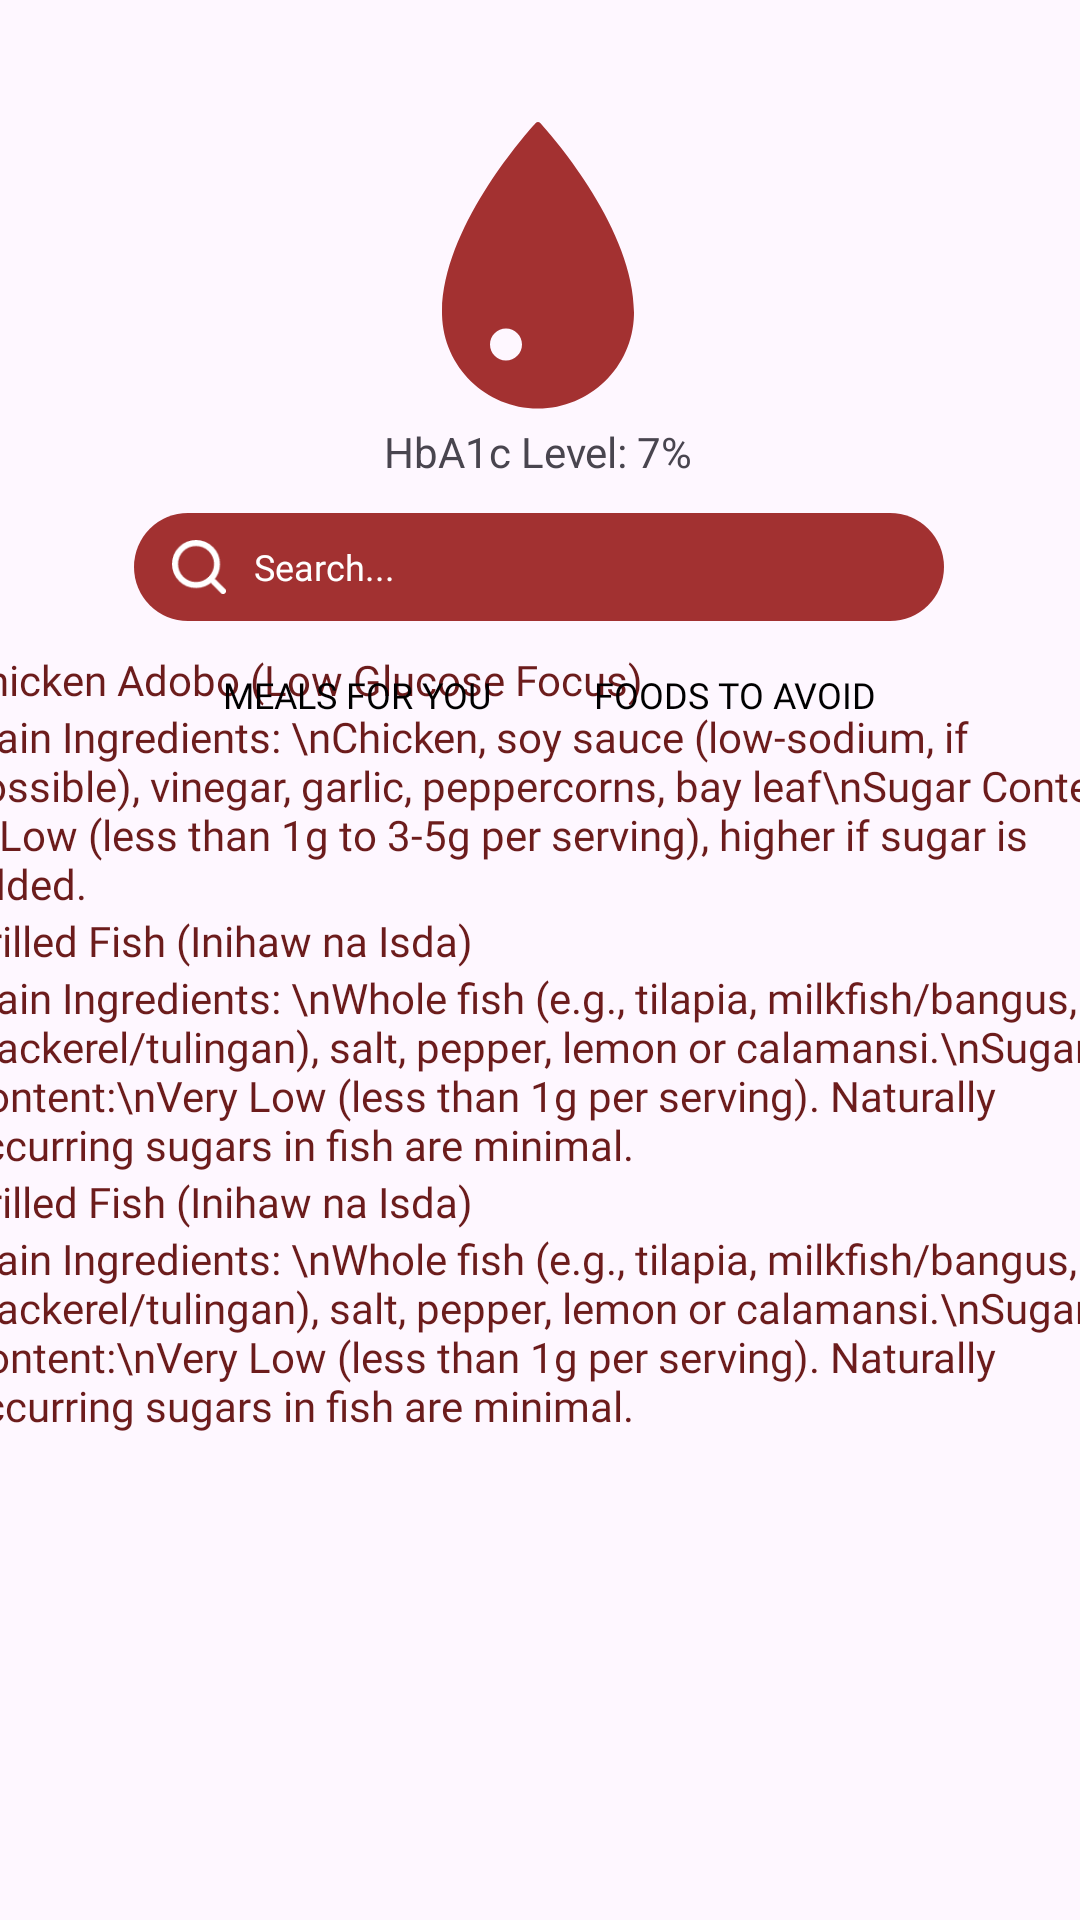

This screen was rendered from an Android layout file. Write that file and the resources it references.
<!-- AndroidManifest.xml: application theme Theme.DiaBetter -->
<!-- res/layout/activity_food.xml -->
<?xml version="1.0" encoding="utf-8"?>
<androidx.constraintlayout.widget.ConstraintLayout xmlns:android="http://schemas.android.com/apk/res/android"
    xmlns:app="http://schemas.android.com/apk/res-auto"
    xmlns:tools="http://schemas.android.com/tools"
    android:id="@+id/main"
    android:layout_width="match_parent"
    android:layout_height="match_parent"
    tools:context=".AlarmMenu">

    <ImageView
        android:id="@+id/imageView5"
        android:layout_width="48dp"
        android:layout_height="48dp"
        android:layout_gravity="center"
        android:scaleX="2"
        android:scaleY="2"
        android:src="@drawable/blood"
        app:layout_constraintBottom_toBottomOf="parent"
        app:layout_constraintEnd_toEndOf="parent"
        app:layout_constraintHorizontal_bias="0.498"
        app:layout_constraintStart_toStartOf="parent"
        app:layout_constraintTop_toTopOf="parent"
        app:layout_constraintVertical_bias="0.109" />

    <EditText
        android:id="@+id/searchBar"
        android:layout_width="270dp"
        android:layout_height="36dp"
        android:background="@drawable/customsearchbar"
        android:fontFamily="@font/geologica"
        android:hint="Search..."
        android:paddingLeft="40dp"
        android:textColor="@color/cardview_shadow_end_color"
        android:textColorHint="@android:color/white"
        android:textSize="12dp"
        app:layout_constraintBottom_toBottomOf="parent"
        app:layout_constraintEnd_toEndOf="parent"
        app:layout_constraintHorizontal_bias="0.496"
        app:layout_constraintStart_toStartOf="parent"
        app:layout_constraintTop_toTopOf="parent"
        app:layout_constraintVertical_bias="0.283" />

    <ImageView
        android:id="@+id/imageView6"
        android:layout_width="wrap_content"
        android:layout_height="wrap_content"
        app:layout_constraintBottom_toBottomOf="@+id/searchBar"
        app:layout_constraintEnd_toEndOf="@+id/searchBar"
        app:layout_constraintHorizontal_bias="0.05"
        app:layout_constraintStart_toStartOf="@+id/searchBar"
        app:layout_constraintTop_toTopOf="@+id/searchBar"
        app:srcCompat="@drawable/magnifyingglass" />

    <Button
        android:id="@+id/btnAvoid"
        android:layout_width="100dp"
        android:layout_height="30dp"
        android:layout_marginStart="44dp"
        android:layout_marginEnd="84dp"
        android:background="@android:color/transparent"
        android:fontFamily="@font/geologica"
        android:padding="0dp"
        android:text="Foods to Avoid"
        android:textColor="@color/black"
        android:textSize="12sp"
        app:layout_constraintBottom_toBottomOf="@+id/btnRecommend"
        app:layout_constraintEnd_toEndOf="parent"
        app:layout_constraintStart_toEndOf="@+id/btnRecommend"
        app:layout_constraintTop_toTopOf="@+id/btnRecommend"
        app:layout_constraintVertical_bias="0.0" />

    <Button
        android:id="@+id/btnRecommend"
        android:layout_width="100dp"
        android:layout_height="30dp"
        android:background="@android:color/transparent"
        android:fontFamily="@font/geologica"
        android:padding="0dp"
        android:text="Meals for You"
        android:textColor="@color/black"
        android:textSize="12sp"
        app:layout_constraintBottom_toBottomOf="parent"
        app:layout_constraintEnd_toEndOf="parent"
        app:layout_constraintHorizontal_bias="0.266"
        app:layout_constraintStart_toStartOf="parent"
        app:layout_constraintTop_toTopOf="parent"
        app:layout_constraintVertical_bias="0.355" />

    <TextView
        android:id="@+id/glucoseLvl"
        android:layout_width="wrap_content"
        android:layout_height="wrap_content"
        android:text="HbA1c Level: 7%"
        app:layout_constraintBottom_toBottomOf="parent"
        app:layout_constraintEnd_toEndOf="parent"
        app:layout_constraintHorizontal_bias="0.498"
        app:layout_constraintStart_toStartOf="parent"
        app:layout_constraintTop_toTopOf="parent"
        app:layout_constraintVertical_bias="0.227" />

    <ScrollView
        android:id="@+id/scrollView2"
        android:layout_width="409dp"
        android:layout_height="423dp"
        app:layout_constraintBottom_toBottomOf="parent"
        app:layout_constraintEnd_toEndOf="parent"
        app:layout_constraintHorizontal_bias="0.496"
        app:layout_constraintStart_toStartOf="parent"
        app:layout_constraintTop_toTopOf="parent"
        app:layout_constraintVertical_bias="1.0">

        <LinearLayout
            android:layout_width="wrap_content"
            android:layout_height="wrap_content"
            android:orientation="vertical">

            <TextView
                android:id="@+id/foodName1"
                android:layout_width="wrap_content"
                android:layout_height="wrap_content"
                android:fontFamily="@font/geologica"
                android:paddingLeft="10dp"
                android:text="Chicken Adobo (Low Glucose Focus)"
                android:textColor="@color/reddish" />

            <TextView
                android:id="@+id/foodInfo1"
                android:layout_width="wrap_content"
                android:layout_height="wrap_content"
                android:fontFamily="@font/geologica_thin"
                android:paddingLeft="10dp"
                android:text="Main Ingredients: \nChicken, soy sauce (low-sodium, if possible), vinegar, garlic, peppercorns, bay leaf\nSugar Content:\nLow (less than 1g to 3-5g per serving), higher if sugar is added."
                android:textColor="@color/reddish" />

            <TextView
                android:id="@+id/foodName2"
                android:layout_width="wrap_content"
                android:layout_height="wrap_content"
                android:fontFamily="@font/geologica"
                android:paddingLeft="10dp"
                android:text="Grilled Fish (Inihaw na Isda)"
                android:textColor="@color/reddish" />

            <TextView
                android:id="@+id/foodInfo2"
                android:layout_width="wrap_content"
                android:layout_height="wrap_content"
                android:fontFamily="@font/geologica_thin"
                android:paddingLeft="10dp"
                android:text="Main Ingredients: \nWhole fish (e.g., tilapia, milkfish/bangus, mackerel/tulingan), salt, pepper, lemon or calamansi.\nSugar Content:\nVery Low (less than 1g per serving). Naturally occurring sugars in fish are minimal."
                android:textColor="@color/reddish" />

            <TextView
                android:id="@+id/foodName3"
                android:layout_width="wrap_content"
                android:layout_height="wrap_content"
                android:fontFamily="@font/geologica"
                android:paddingLeft="10dp"
                android:text="Grilled Fish (Inihaw na Isda)"
                android:textColor="@color/reddish" />

            <TextView
                android:id="@+id/foodInfo3"
                android:layout_width="wrap_content"
                android:layout_height="wrap_content"
                android:fontFamily="@font/geologica_thin"
                android:paddingLeft="10dp"
                android:text="Main Ingredients: \nWhole fish (e.g., tilapia, milkfish/bangus, mackerel/tulingan), salt, pepper, lemon or calamansi.\nSugar Content:\nVery Low (less than 1g per serving). Naturally occurring sugars in fish are minimal."
                android:textColor="@color/reddish" />
        </LinearLayout>

    </ScrollView>


</androidx.constraintlayout.widget.ConstraintLayout>
<!-- resources referenced by this layout -->
<resources>
  <color name="black">#FF000000</color>
  <color name="reddish">#6C1C1C</color>
  <!-- drawable blood (drawable) -->
  <vector xmlns:android="http://schemas.android.com/apk/res/android"
      android:width="60dp"
      android:height="90dp"
      android:viewportWidth="60"
      android:viewportHeight="90">
    <path
        android:pathData="M29.288,0.32C29.674,-0.106 30.326,-0.106 30.712,0.32C35.255,5.346 60,33.901 60,59.545L59.99,60.319C59.579,76.53 46.31,89.545 30,89.545C13.69,89.545 0.421,76.53 0.01,60.319L0,59.545L0.005,58.943C0.386,33.457 24.781,5.307 29.288,0.32ZM20,64.545C17.239,64.545 15,66.784 15,69.545C15,72.306 17.239,74.545 20,74.545C22.761,74.545 25,72.306 25,69.545C25,66.784 22.761,64.545 20,64.545Z"
        android:fillColor="#A33131"/>
  </vector>
  <!-- drawable customsearchbar (drawable) -->
  <?xml version="1.0" encoding="utf-8"?>
  <selector xmlns:android="http://schemas.android.com/apk/res/android">
      <item android:state_enabled="true" android:state_focused="true">
          <shape android:shape="rectangle">
              <solid android:color ="@color/pastelred"/>
              <corners android:radius="30dp"/>
          </shape>
      </item>
  
      <item android:state_enabled="true">
          <shape android:shape="rectangle">
              <solid android:color ="@color/pastelred"/>
              <corners android:radius="30dp"/>
          </shape>
      </item>
  
  
  </selector>
  <!-- drawable magnifyingglass (drawable) -->
  <vector xmlns:android="http://schemas.android.com/apk/res/android"
      android:width="18dp"
      android:height="18dp"
      android:viewportWidth="18"
      android:viewportHeight="18">
    <path
        android:pathData="M8,8m-7,0a7,7 0,1 1,14 0a7,7 0,1 1,-14 0"
        android:strokeWidth="2"
        android:fillColor="#00000000"
        android:strokeColor="#ffffff"/>
    <path
        android:pathData="M17,17L14,14"
        android:strokeWidth="2"
        android:fillColor="#00000000"
        android:strokeColor="#ffffff"
        android:strokeLineCap="round"/>
  </vector>
  <style name="Theme.DiaBetter" parent="Base.Theme.DiaBetter" />
  <color name="pastelred">#A23131</color>
  <style name="Base.Theme.DiaBetter" parent="Theme.Material3.DayNight.NoActionBar">
          
          
      </style>
</resources>
